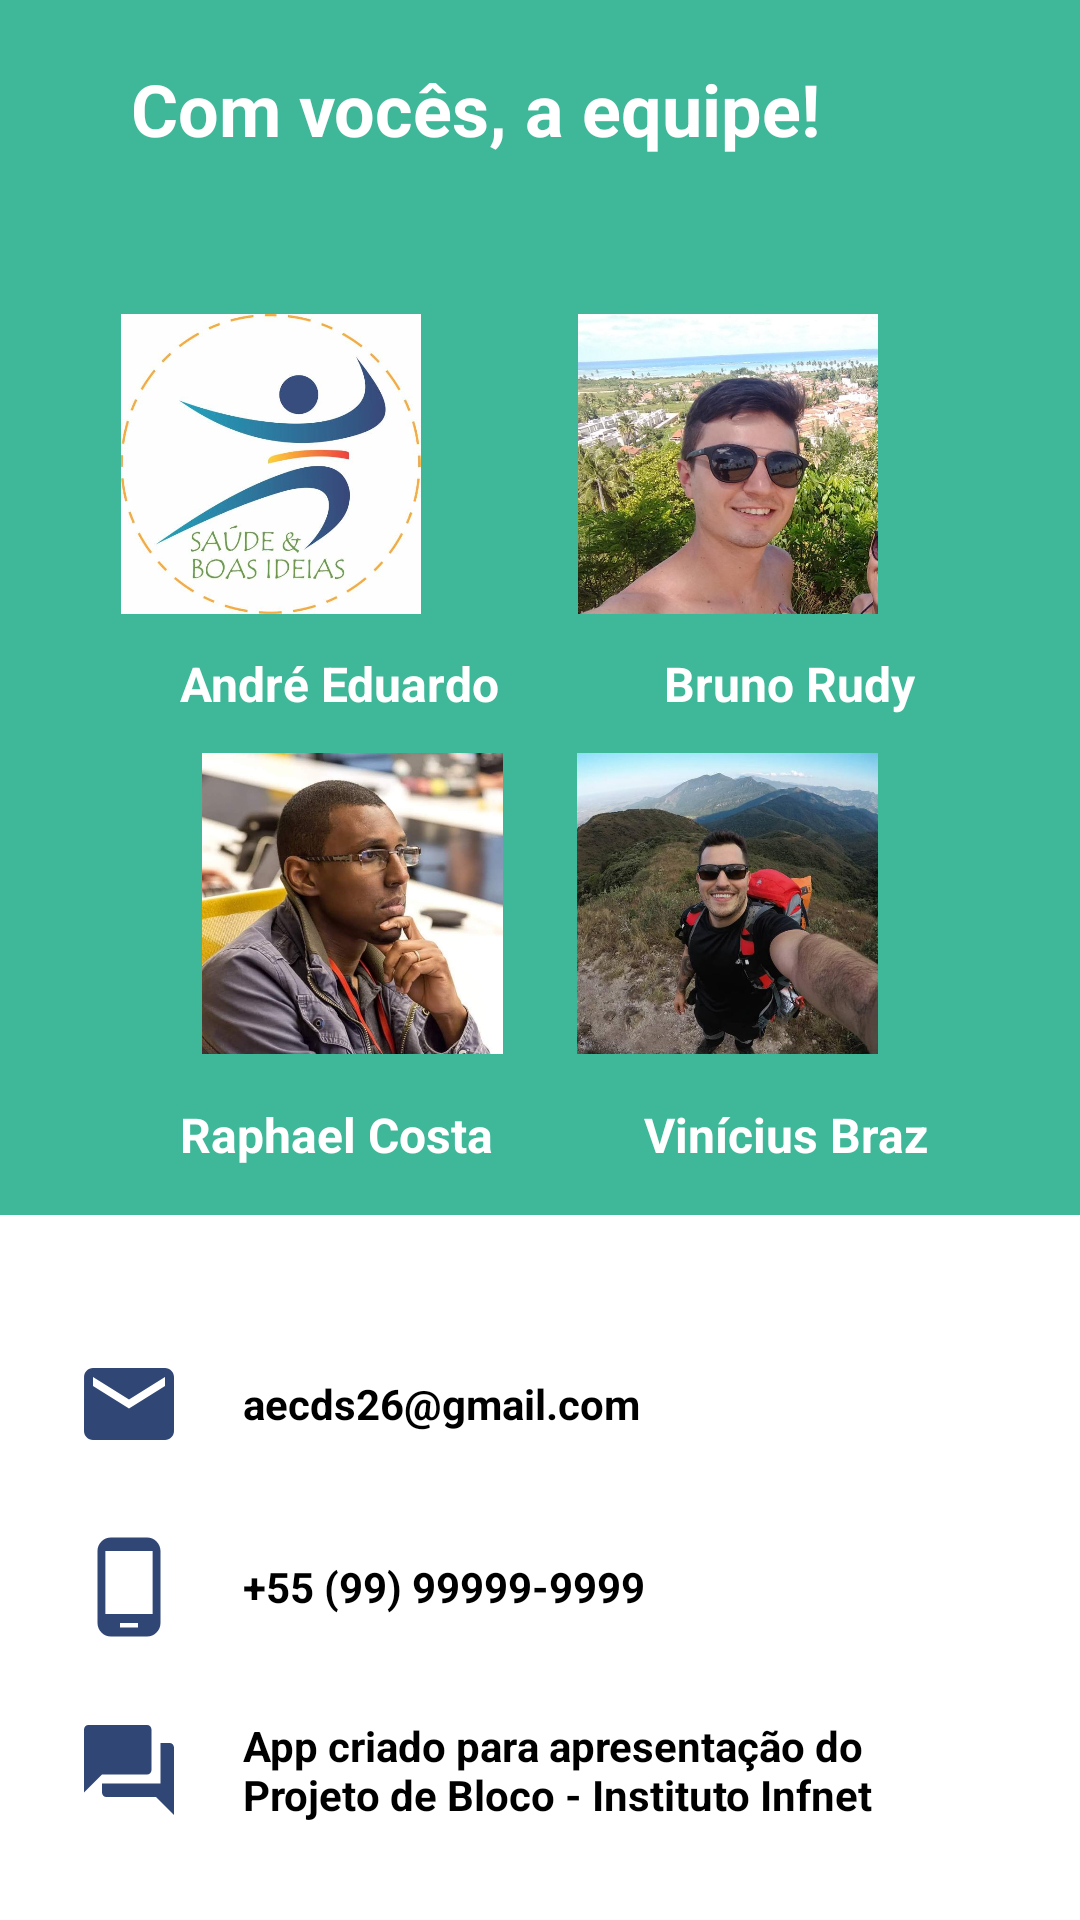

Produce the Android XML layout that renders to this screen, including the resource entries it uses.
<!-- AndroidManifest.xml: application theme Theme.Assessment -->
<!-- res/layout/fragment_profile.xml -->
<?xml version="1.0" encoding="utf-8"?>
<LinearLayout xmlns:android="http://schemas.android.com/apk/res/android"
    xmlns:app="http://schemas.android.com/apk/res-auto"
    xmlns:tools="http://schemas.android.com/tools"
    android:layout_width="match_parent"
    android:layout_height="match_parent"
    tools:context=".FragmentProfile"
    android:orientation="vertical">
<RelativeLayout
    android:layout_width="match_parent"
    android:layout_height="405dp">

    <androidx.constraintlayout.widget.ConstraintLayout
        android:layout_width="match_parent"
        android:layout_height="match_parent"
        android:background="@color/primaryColor">

        <TextView
            android:id="@+id/textView7"
            android:layout_width="273dp"
            android:layout_height="38dp"
            android:layout_marginTop="20dp"
            android:text="Com vocês, a equipe!"
            android:textColor="#fff"
            android:textSize="24sp"
            android:textStyle="bold"
            app:layout_constraintEnd_toEndOf="parent"
            app:layout_constraintStart_toStartOf="parent"
            app:layout_constraintTop_toTopOf="parent" />

        <TextView
            android:id="@+id/textView5"
            android:layout_width="wrap_content"
            android:layout_height="wrap_content"
            android:layout_marginStart="60dp"
            android:text="@string/nome_aluno2"
            android:textColor="#fff"
            android:textSize="16sp"
            android:textStyle="bold"
            app:layout_constraintBottom_toTopOf="@+id/imageView4"
            app:layout_constraintStart_toStartOf="parent"
            app:layout_constraintTop_toBottomOf="@+id/imageView5" />

        <ImageView
            android:id="@+id/imageView4"
            android:layout_width="115dp"
            android:layout_height="0dp"
            android:layout_marginStart="60dp"
            android:layout_marginTop="251dp"
            android:layout_marginBottom="16dp"
            android:contentDescription="@string/imagem_dev1"
            android:src="@drawable/ic_foto_perfil"
            app:layout_constraintBottom_toTopOf="@+id/textView8"
            app:layout_constraintStart_toStartOf="parent"
            app:layout_constraintTop_toTopOf="parent" />

        <TextView
            android:id="@+id/textView8"
            android:layout_width="wrap_content"
            android:layout_height="wrap_content"
            android:layout_marginStart="60dp"
            android:layout_marginBottom="16dp"
            android:text="@string/nome_aluno1"
            android:textColor="#fff"
            android:textSize="16sp"
            android:textStyle="bold"
            app:layout_constraintBottom_toBottomOf="parent"
            app:layout_constraintStart_toStartOf="parent"
            app:layout_constraintTop_toBottomOf="@+id/imageView4" />

        <ImageView
            android:id="@+id/imageView2"
            android:layout_width="115dp"
            android:layout_height="0dp"
            android:layout_marginTop="251dp"
            android:layout_marginEnd="60dp"
            android:layout_marginBottom="16dp"
            android:src="@drawable/andr_"
            app:layout_constraintBottom_toTopOf="@+id/textView3"
            app:layout_constraintEnd_toEndOf="parent"
            app:layout_constraintTop_toTopOf="parent" />

        <ImageView
            android:id="@+id/imageView3"
            android:layout_width="115dp"
            android:layout_height="100dp"
            android:layout_marginEnd="60dp"
            android:src="@drawable/bruno"
            app:layout_constraintBottom_toTopOf="@+id/imageView2"
            app:layout_constraintEnd_toEndOf="parent"
            app:layout_constraintTop_toBottomOf="@+id/textView7" />

        <TextView
            android:id="@+id/textView2"
            android:layout_width="wrap_content"
            android:layout_height="wrap_content"
            android:text="@string/nome_aluno3"
            android:textColor="#fff"
            android:textSize="16sp"
            android:textStyle="bold"
            app:layout_constraintBottom_toTopOf="@+id/imageView2"
            app:layout_constraintEnd_toEndOf="parent"
            app:layout_constraintStart_toEndOf="@+id/textView5"
            app:layout_constraintTop_toBottomOf="@+id/imageView3" />

        <TextView
            android:id="@+id/textView3"
            android:layout_width="wrap_content"
            android:layout_height="wrap_content"
            android:layout_marginBottom="16dp"
            android:text="@string/nome_aluno4"
            android:textColor="#fff"
            android:textSize="16sp"
            android:textStyle="bold"
            app:layout_constraintBottom_toBottomOf="parent"
            app:layout_constraintEnd_toEndOf="parent"
            app:layout_constraintStart_toEndOf="@+id/textView8"
            app:layout_constraintTop_toBottomOf="@+id/imageView2" />

        <ImageView
            android:id="@+id/imageView5"
            android:layout_width="115dp"
            android:layout_height="100dp"
            android:layout_marginStart="58dp"
            android:layout_marginEnd="63dp"
            android:src="@drawable/andr_e"
            app:layout_constraintBottom_toTopOf="@+id/imageView4"
            app:layout_constraintEnd_toStartOf="@+id/imageView3"
            app:layout_constraintStart_toStartOf="parent"
            app:layout_constraintTop_toBottomOf="@+id/textView7" />

    </androidx.constraintlayout.widget.ConstraintLayout>

</RelativeLayout>

<LinearLayout
    android:layout_width="360dp"
    android:layout_height="wrap_content"
    android:orientation="vertical"
    android:layout_gravity="center"
    android:layout_marginTop="45dp">
    <LinearLayout
        android:orientation="horizontal"
        android:paddingStart="25dp"
        android:paddingEnd="25dp"
        android:layout_width="match_parent"
        android:layout_height="wrap_content"
        tools:ignore="UseCompoundDrawables">
        <ImageView
            android:layout_width="36dp"
            android:layout_height="36dp"
            android:src="@drawable/ic_baseline_email_24"
            tools:ignore="ContentDescription" />

        <TextView
            android:layout_width="wrap_content"
            android:layout_height="wrap_content"
            android:layout_gravity="center_vertical"
            android:paddingStart="20dp"
            android:text="@string/email_PO"
            android:textStyle="bold"
            tools:ignore="RtlSymmetry" />
    </LinearLayout>
    <LinearLayout
        android:layout_marginTop="25dp"
        android:orientation="horizontal"
        android:paddingStart="25dp"
        android:paddingEnd="25dp"
        android:layout_width="match_parent"
        android:layout_height="wrap_content"
        tools:ignore="UseCompoundDrawables">
        <ImageView
            android:layout_width="36dp"
            android:layout_height="36dp"
            android:src="@drawable/ic_baseline_phone_android_24"
            tools:ignore="ContentDescription" />
        <TextView
            android:textStyle="bold"
            android:layout_gravity="center_vertical"
            android:layout_width="wrap_content"
            android:layout_height="wrap_content"
            android:paddingStart="20dp"
            android:text="@string/telefone_ficticio"
            tools:ignore="RtlSymmetry" />
    </LinearLayout>

    <LinearLayout
        android:layout_marginTop="25dp"
        android:orientation="horizontal"
        android:paddingStart="25dp"
        android:paddingEnd="25dp"
        android:layout_width="match_parent"
        android:layout_height="wrap_content"
        tools:ignore="UseCompoundDrawables">
        <ImageView
            android:layout_width="36dp"
            android:layout_height="36dp"
            android:src="@drawable/ic_baseline_forum_24"
            tools:ignore="ContentDescription" />
        <TextView
            android:textStyle="bold"

            android:layout_gravity="center_vertical"
            android:layout_width="wrap_content"
            android:layout_height="wrap_content"
            android:paddingStart="20dp"
            android:paddingEnd="20dp"
            android:text= "@string/autoria"/>
    </LinearLayout>
</LinearLayout>

</LinearLayout>
<!-- resources referenced by this layout -->
<resources>
  <color name="primaryColor">#3fb799</color>
  <!-- drawable andr_: jpg bitmap (drawable, 67461 bytes) -->
  <!-- drawable andr_e: jpg bitmap (drawable, 26115 bytes) -->
  <!-- drawable bruno: jpg bitmap (drawable, 83172 bytes) -->
  <!-- drawable ic_baseline_email_24 (drawable) -->
  <vector android:height="24dp" android:tint="#304675"
      android:viewportHeight="24" android:viewportWidth="24"
      android:width="24dp" xmlns:android="http://schemas.android.com/apk/res/android">
      <path android:fillColor="@android:color/white" android:pathData="M20,4L4,4c-1.1,0 -1.99,0.9 -1.99,2L2,18c0,1.1 0.9,2 2,2h16c1.1,0 2,-0.9 2,-2L22,6c0,-1.1 -0.9,-2 -2,-2zM20,8l-8,5 -8,-5L4,6l8,5 8,-5v2z"/>
  </vector>
  <!-- drawable ic_baseline_forum_24 (drawable) -->
  <vector android:height="24dp" android:tint="#304675"
      android:viewportHeight="24" android:viewportWidth="24"
      android:width="24dp" xmlns:android="http://schemas.android.com/apk/res/android">
      <path android:fillColor="@android:color/white" android:pathData="M21,6h-2v9L6,15v2c0,0.55 0.45,1 1,1h11l4,4L22,7c0,-0.55 -0.45,-1 -1,-1zM17,12L17,3c0,-0.55 -0.45,-1 -1,-1L3,2c-0.55,0 -1,0.45 -1,1v14l4,-4h10c0.55,0 1,-0.45 1,-1z"/>
  </vector>
  <!-- drawable ic_baseline_phone_android_24 (drawable) -->
  <vector android:height="24dp" android:tint="#304675"
      android:viewportHeight="24" android:viewportWidth="24"
      android:width="24dp" xmlns:android="http://schemas.android.com/apk/res/android">
      <path android:fillColor="@android:color/white" android:pathData="M16,1L8,1C6.34,1 5,2.34 5,4v16c0,1.66 1.34,3 3,3h8c1.66,0 3,-1.34 3,-3L19,4c0,-1.66 -1.34,-3 -3,-3zM14,21h-4v-1h4v1zM17.25,18L6.75,18L6.75,4h10.5v14z"/>
  </vector>
  <!-- drawable ic_foto_perfil: jpg bitmap (drawable, 69857 bytes) -->
  <string name="autoria">App criado para apresentação do Projeto de Bloco - Instituto Infnet</string>
  <string name="email_PO">aecds26@gmail.com</string>
  <string name="imagem_dev1">Raphael Costa</string>
  <string name="nome_aluno1">Raphael Costa</string>
  <string name="nome_aluno2">André Eduardo</string>
  <string name="nome_aluno3">Bruno Rudy</string>
  <string name="nome_aluno4">Vinícius Braz</string>
  <string name="telefone_ficticio">+55 (99) 99999-9999</string>
  <style name="Theme.Assessment" parent="Theme.MaterialComponents.DayNight.NoActionBar">
          
          <item name="colorPrimary">@color/primaryColor</item>
          <item name="colorPrimaryVariant">@color/primaryColor</item>
          <item name="colorOnPrimary">@color/white</item>
          
          <item name="colorSecondary">@color/secondaryColor</item>
          <item name="colorSecondaryVariant">@color/secondaryColor</item>
          <item name="colorOnSecondary">@color/black</item>
          
          <item name="android:statusBarColor" tools:targetApi="l">?attr/colorPrimaryVariant</item>
          
          <item name="android:forceDarkAllowed" tools:targetApi="q">false</item>
          <item name="android:textColor">@color/primaryTextColor</item>
          <item name="fontFamily">@font/open_sans</item>
      </style>
  <color name="white">#FFFFFF</color>
  <color name="secondaryColor">#4d5a67</color>
  <color name="black">#FF000000</color>
  <color name="primaryTextColor">#000000</color>
</resources>
